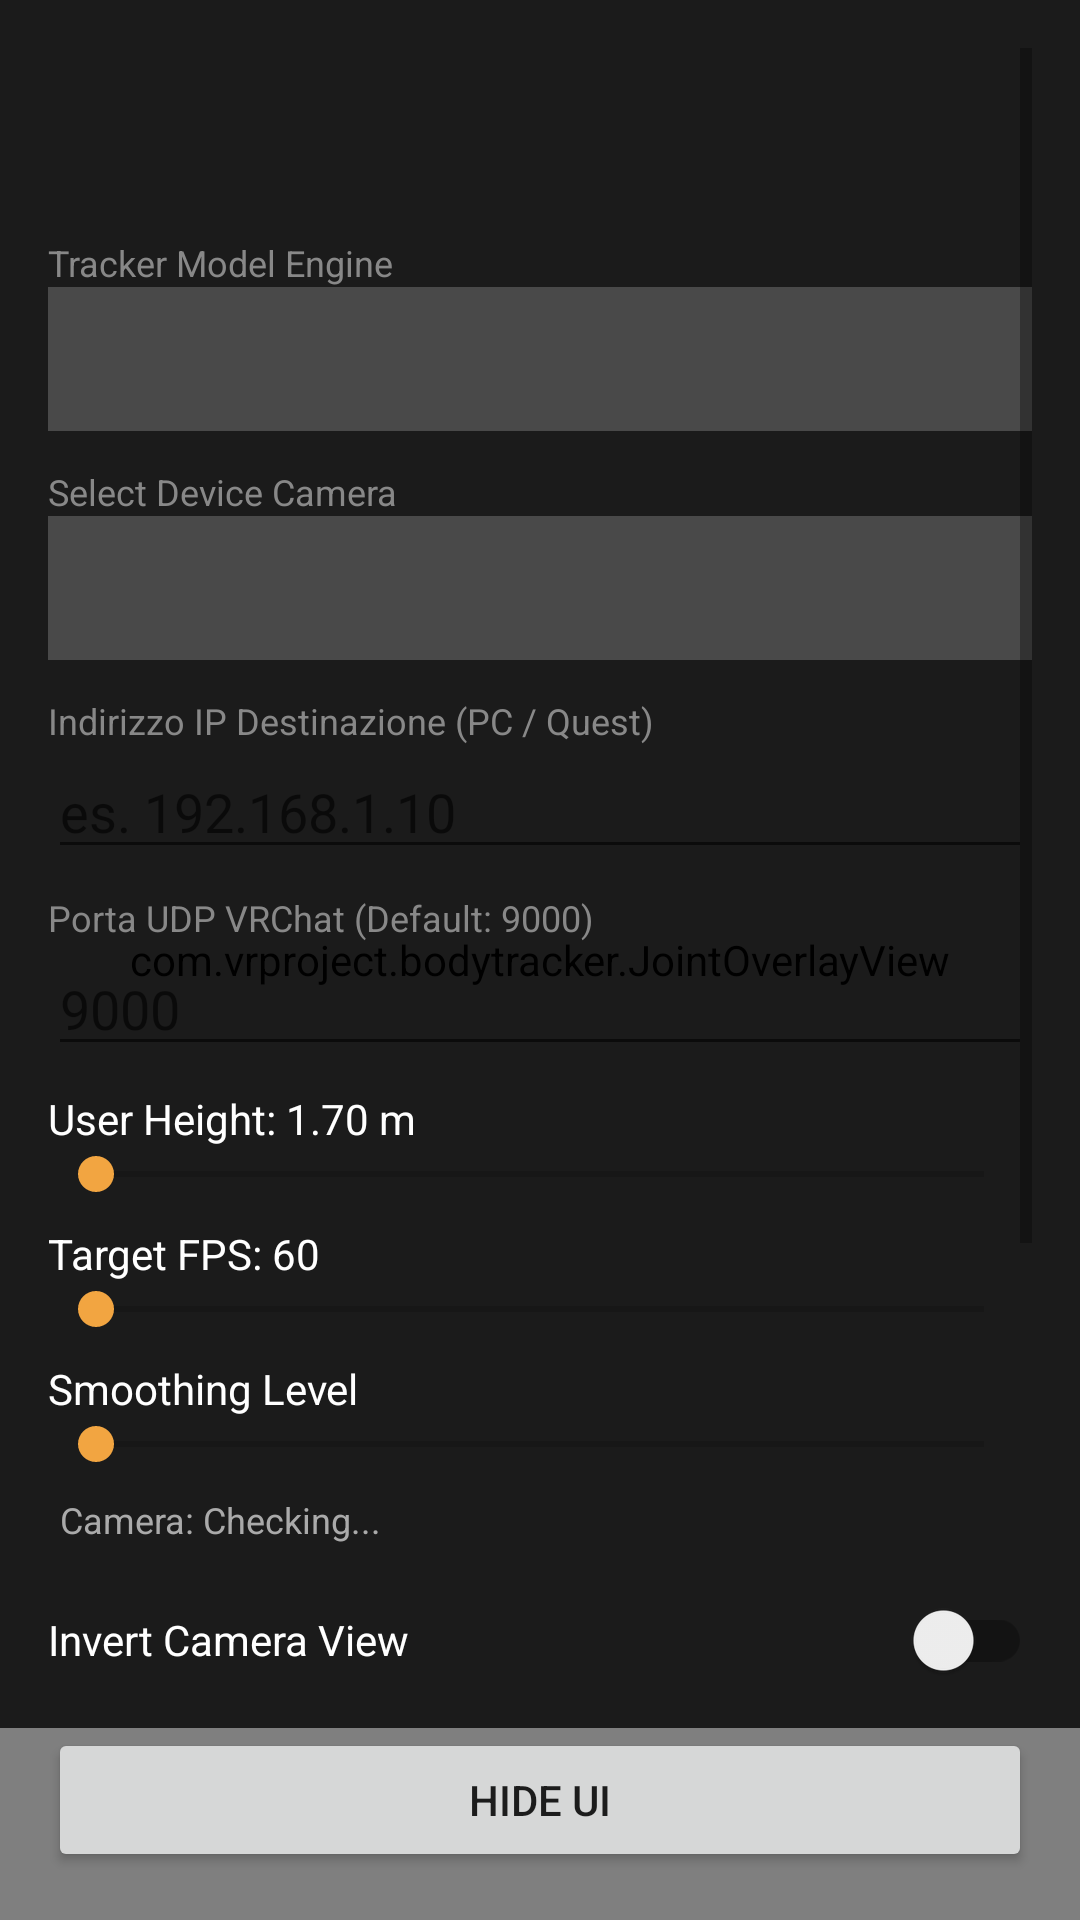

Reconstruct the res/layout file that produces this screen, plus the resources it refers to.
<!-- AndroidManifest.xml: application theme Theme.VRBodyTracker -->
<!-- res/layout/activity_main.xml -->
<?xml version="1.0" encoding="utf-8"?>
<androidx.constraintlayout.widget.ConstraintLayout xmlns:android="http://schemas.android.com/apk/res/android"
    xmlns:app="http://schemas.android.com/apk/res-auto"
    android:layout_width="match_parent"
    android:layout_height="match_parent"
    android:background="#000000">

    <androidx.camera.view.PreviewView
        android:id="@+id/previewView"
        android:layout_width="0dp"
        android:layout_height="0dp"
        app:layout_constraintBottom_toBottomOf="parent"
        app:layout_constraintEnd_toEndOf="parent"
        app:layout_constraintStart_toStartOf="parent"
        app:layout_constraintTop_toTopOf="parent" />

    <com.vrproject.bodytracker.JointOverlayView
        android:id="@+id/jointOverlay"
        android:layout_width="0dp"
        android:layout_height="0dp"
        app:layout_constraintBottom_toBottomOf="parent"
        app:layout_constraintEnd_toEndOf="parent"
        app:layout_constraintStart_toStartOf="parent"
        app:layout_constraintTop_toTopOf="parent" />

    <ScrollView
        android:id="@+id/controlPanel"
        android:layout_width="0dp"
        android:layout_height="0dp"
        android:background="#C8000000"
        android:padding="16dp"
        app:layout_constraintBottom_toTopOf="@+id/toggleUiButton"
        app:layout_constraintEnd_toEndOf="parent"
        app:layout_constraintStart_toStartOf="parent"
        app:layout_constraintTop_toTopOf="parent">

        <LinearLayout
            android:layout_width="match_parent"
            android:layout_height="wrap_content"
            android:orientation="vertical">

            <TextView
                android:id="@+id/lastBuildText"
                android:layout_width="wrap_content"
                android:layout_height="wrap_content"
                android:layout_gravity="center_horizontal"
                android:layout_marginTop="4dp"
                android:layout_marginBottom="12dp"
                android:textColor="#AAAAAA"
                android:textSize="12sp" />

            <TextView
                android:id="@+id/statusText"
                android:layout_width="match_parent"
                android:layout_height="wrap_content"
                android:textColor="#00FF00"
                android:textSize="14sp" />

            <TextView
                android:id="@+id/debugText"
                android:layout_width="match_parent"
                android:layout_height="wrap_content"
                android:layout_marginTop="8dp"
                android:fontFamily="monospace"
                android:textColor="#00FFFF"
                android:textSize="12sp"
                android:visibility="gone" />

            
            <TextView
                android:layout_width="match_parent"
                android:layout_height="wrap_content"
                android:layout_marginTop="12dp"
                android:text="Tracker Model Engine"
                android:textColor="#888888"
                android:textSize="12sp" />

            <Spinner
                android:id="@+id/modelSpinner"
                android:layout_width="match_parent"
                android:layout_height="48dp"
                android:background="#33FFFFFF"
                android:textColor="#FFFFFF" />

            
            <TextView
                android:layout_width="match_parent"
                android:layout_height="wrap_content"
                android:layout_marginTop="12dp"
                android:text="Select Device Camera"
                android:textColor="#888888"
                android:textSize="12sp" />

            <Spinner
                android:id="@+id/cameraSpinner"
                android:layout_width="match_parent"
                android:layout_height="48dp"
                android:background="#33FFFFFF"
                android:textColor="#FFFFFF" />

            <TextView
                android:layout_width="match_parent"
                android:layout_height="wrap_content"
                android:layout_marginTop="12dp"
                android:text="@string/label_ip_address"
                android:textColor="#888888"
                android:textSize="12sp" />

            <EditText
                android:id="@+id/ipEditText"
                android:layout_width="match_parent"
                android:layout_height="wrap_content"
                android:autofillHints="ipAddress"
                android:hint="@string/hint_ip_address"
                android:inputType="text"
                android:textColor="#FFFFFF" />

            <TextView
                android:layout_width="match_parent"
                android:layout_height="wrap_content"
                android:layout_marginTop="8dp"
                android:text="@string/label_port"
                android:textColor="#888888"
                android:textSize="12sp" />

            <EditText
                android:id="@+id/portEditText"
                android:layout_width="match_parent"
                android:layout_height="wrap_content"
                android:autofillHints="none"
                android:hint="@string/hint_port"
                android:inputType="number"
                android:textColor="#FFFFFF" />

            
            <TextView
                android:id="@+id/heightLabel"
                android:layout_width="match_parent"
                android:layout_height="wrap_content"
                android:layout_marginTop="8dp"
                android:text="User Height: 1.70 m"
                android:textColor="#FFFFFF" />

            <SeekBar
                android:id="@+id/heightSeekBar"
                android:layout_width="match_parent"
                android:layout_height="wrap_content"
                android:max="100" />

            
            <TextView
                android:id="@+id/fpsLabel"
                android:layout_width="match_parent"
                android:layout_height="wrap_content"
                android:layout_marginTop="8dp"
                android:text="Target FPS: 60"
                android:textColor="#FFFFFF" />

            <SeekBar
                android:id="@+id/fpsSeekBar"
                android:layout_width="match_parent"
                android:layout_height="wrap_content"
                android:max="50" />

            <TextView
                android:id="@+id/smoothingLabel"
                android:layout_width="match_parent"
                android:layout_height="wrap_content"
                android:layout_marginTop="8dp"
                android:text="@string/label_smoothing"
                android:textColor="#FFFFFF" />

            <SeekBar
                android:id="@+id/smoothingSeekBar"
                android:layout_width="match_parent"
                android:layout_height="wrap_content"
                android:max="95" />

            <TextView
                android:id="@+id/cameraLevelText"
                android:layout_width="match_parent"
                android:layout_height="wrap_content"
                android:layout_marginStart="4dp"
                android:layout_marginTop="8dp"
                android:layout_marginBottom="8dp"
                android:text="@string/label_camera_checking"
                android:textColor="#AAAAAA"
                android:textSize="12sp" />

            <androidx.appcompat.widget.SwitchCompat
                android:id="@+id/invertCameraSwitch"
                android:layout_width="match_parent"
                android:layout_height="wrap_content"
                android:text="@string/label_invert_camera"
                android:textColor="#FFFFFF" />

            <Button
                android:id="@+id/adjustJointsButton"
                android:layout_width="match_parent"
                android:layout_height="wrap_content"
                android:layout_marginTop="12dp"
                android:text="Joint Adjustments" />

            <Button
                android:id="@+id/calibrateButton"
                android:layout_width="match_parent"
                android:layout_height="wrap_content"
                android:layout_marginTop="4dp"
                android:text="@string/btn_calibrate" />

            <Button
                android:id="@+id/streamButton"
                android:layout_width="match_parent"
                android:layout_height="wrap_content"
                android:layout_marginTop="4dp"
                android:text="@string/start_stream" />

            <Button
                android:id="@+id/resetButton"
                android:layout_width="match_parent"
                android:layout_height="wrap_content"
                android:layout_marginTop="4dp"
                android:text="@string/btn_reset" />

        </LinearLayout>
    </ScrollView>

    <Button
        android:id="@+id/toggleUiButton"
        android:layout_width="0dp"
        android:layout_height="wrap_content"
        android:layout_margin="16dp"
        android:text="@string/hide_ui"
        app:layout_constraintBottom_toBottomOf="parent"
        app:layout_constraintEnd_toEndOf="parent"
        app:layout_constraintStart_toStartOf="parent" />

</androidx.constraintlayout.widget.ConstraintLayout>
<!-- resources referenced by this layout -->
<resources>
  <string name="btn_calibrate">Calibrate Neutral Pose</string>
  <string name="btn_reset">Reset Settings</string>
  <string name="hide_ui">Hide UI</string>
  <string name="hint_ip_address">es. 192.168.1.10</string>
  <string name="hint_port">9000</string>
  <string name="label_camera_checking">Camera: Checking...</string>
  <string name="label_invert_camera">Invert Camera View</string>
  <string name="label_ip_address">Indirizzo IP Destinazione (PC / Quest)</string>
  <string name="label_port">Porta UDP VRChat (Default: 9000)</string>
  <string name="label_smoothing">Smoothing Level</string>
  <string name="start_stream">Start Stream</string>
  <style name="Theme.VRBodyTracker" parent="Theme.MaterialComponents.DayNight.NoActionBar">
          <item name="colorPrimary">#0B6E4F</item>
          <item name="colorPrimaryVariant">#09543D</item>
          <item name="colorOnPrimary">#FFFFFF</item>
          <item name="colorSecondary">#F2A541</item>
          <item name="colorOnSecondary">#1A1A1A</item>
          <item name="android:statusBarColor" tools:targetApi="l">#000000</item>
      </style>
</resources>
